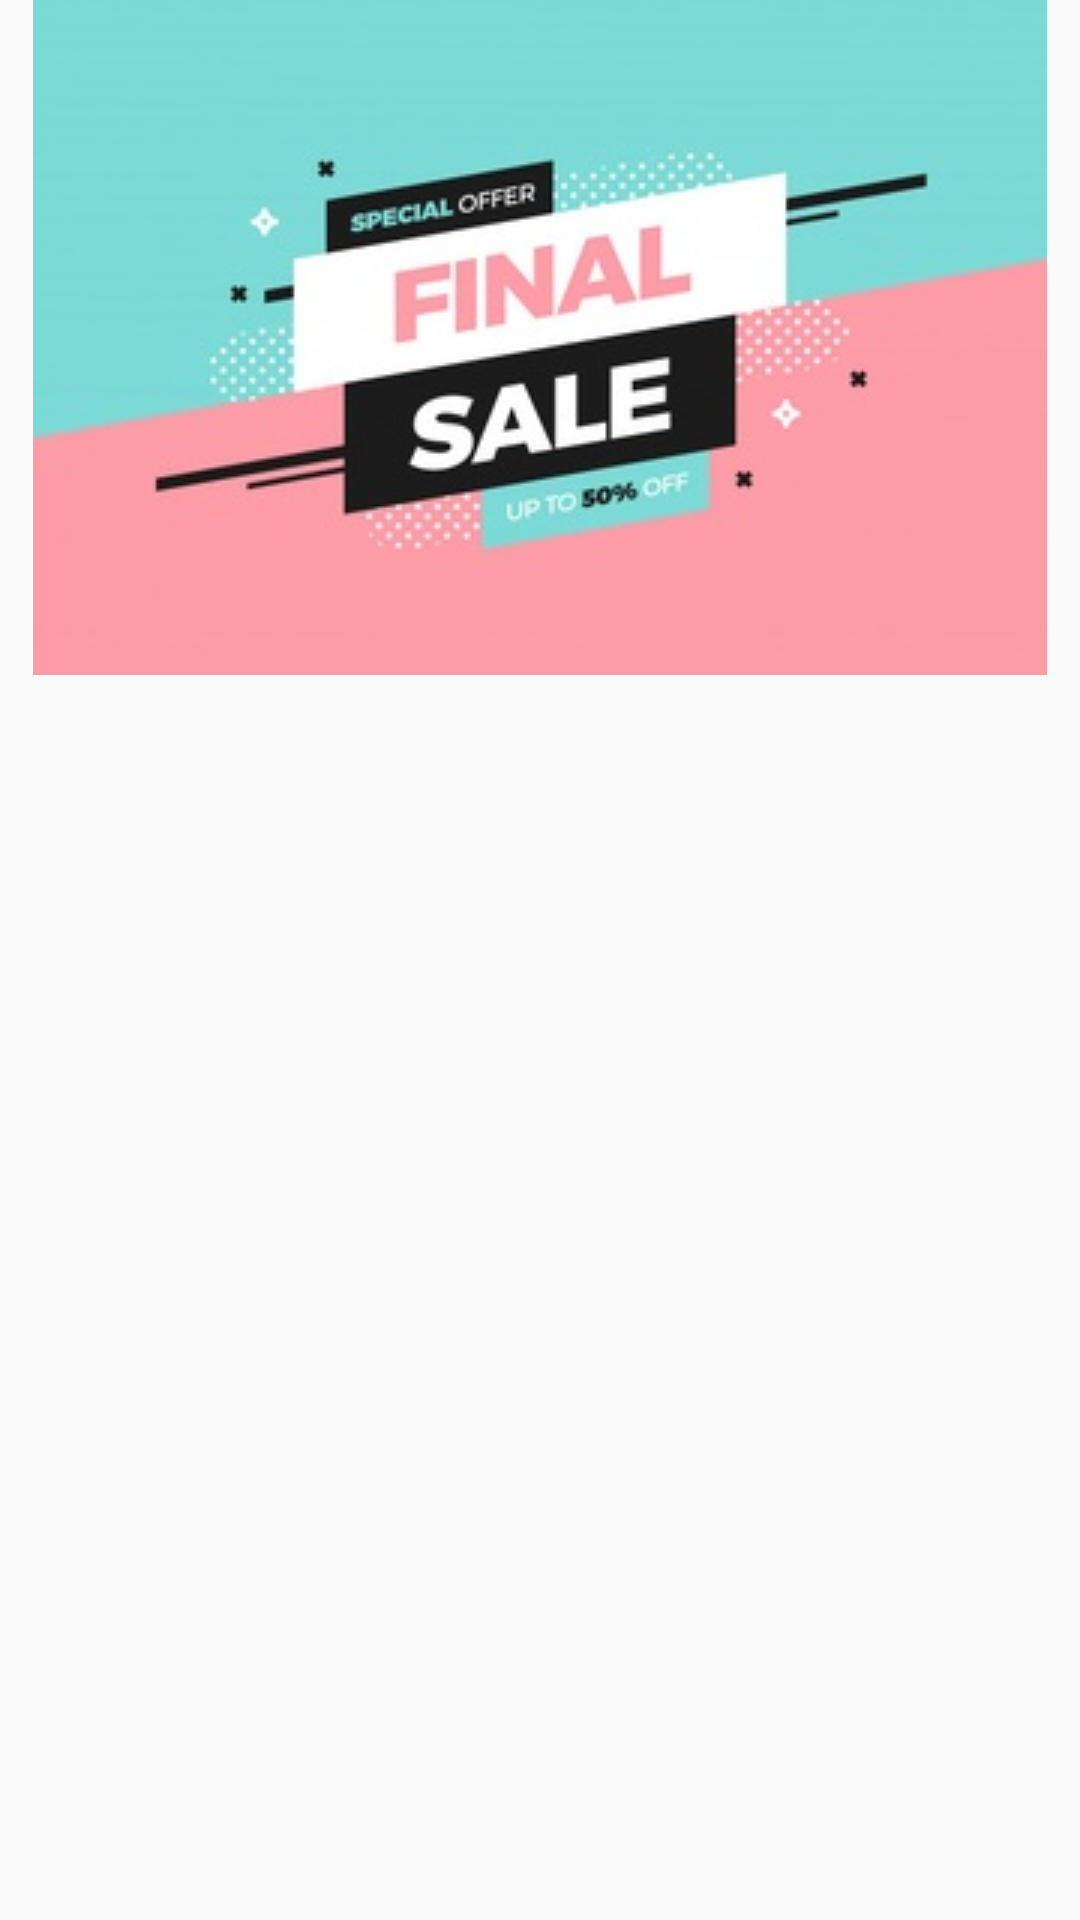

Write the Android layout XML for this screen, with the resource values it uses.
<!-- AndroidManifest.xml: application theme AppTheme -->
<!-- res/layout/testing.xml -->
<?xml version="1.0" encoding="utf-8"?>
<android.support.constraint.ConstraintLayout
    xmlns:android="http://schemas.android.com/apk/res/android"
    xmlns:app="http://schemas.android.com/apk/res-auto"
    xmlns:tools="http://schemas.android.com/tools"
    android:layout_width="match_parent"
    android:layout_height="match_parent">
    <LinearLayout
        android:layout_width="match_parent"
        android:layout_height="wrap_content"
        android:orientation="vertical">
        <ImageView
            android:layout_width="match_parent"
            android:layout_height="wrap_content"
            app:srcCompat="@drawable/sale"/>

        <android.support.v7.widget.RecyclerView
            android:layout_width="match_parent"
            android:layout_height="wrap_content"
            android:id="@+id/recyclerview"
            >
        </android.support.v7.widget.RecyclerView>
    </LinearLayout>
</android.support.constraint.ConstraintLayout>
<!-- resources referenced by this layout -->
<resources>
  <!-- drawable sale: png bitmap (drawable, 16750 bytes) -->
  <style name="AppTheme" parent="Theme.AppCompat.Light.DarkActionBar">
          
          <item name="colorPrimary">@color/colorPrimary</item>
          <item name="colorPrimaryDark">@color/colorPrimaryDark</item>
          <item name="colorAccent">@color/colorAccent</item>
  
      </style>
  <color name="colorPrimary">#156db9</color>
  <color name="colorPrimaryDark">#2c49bf</color>
  <color name="colorAccent">#2c49bf</color>
</resources>
